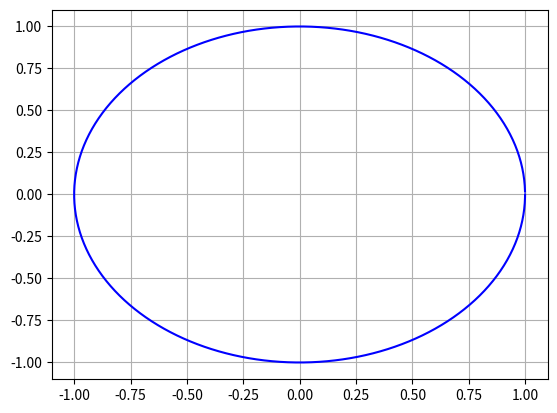

This chart was generated by the following Python code:
import math
import numpy as np
import matplotlib.pyplot as plt

def rot(theta):
    return np.array([[np.cos(theta), -np.sin(theta)],
                    [np.sin(theta), np.cos(theta)]])

# print rads numeric values around a circle
def print_rads_table(total_rotations = 16):
    full_circle = math.pi * 2
    x = full_circle / total_rotations

    th = "div\tval\tunit"

    print("-" * len(th.expandtabs()))
    print(th)
    print("-" * len(th.expandtabs()))

    for i in range(total_rotations):
        print(f"{i+1}/{total_rotations}\t{x * (i + 1):.4f}\trads")

    print("-" * len(th.expandtabs()))

def plot_circle_rads(ax, total_rotations = 16):
    # unit vector line
    v = np.array([[0, 1], [0, 0]])

    # how much to rotate each line
    r = (math.pi * 2) / total_rotations
    for i in range(total_rotations):
        # note, the order you multiple matrics important
        vv = rot(r * (i+1)) @ v 
        plt.plot(vv[0], vv[1])


# plot a point along each degree of edge of circle
def plot_unit_circle(ax, xtranslate = 0, color = 'b'):
    # unit vector line
    total = 360 # 
    v = np.array([[0, 1], [0, 0]])
    r = (math.pi * 2) / total

    cx = np.zeros(total)
    cy = np.zeros(total)

    for i in range(total):
        p = rot(r * (i+1)) @ v
        cx[i] = p[0][1] + xtranslate # grab x value
        cy[i] = p[1][1] # grab y value
       

    plt.plot(cx, cy, color)
    
# create plot
fig, ax = plt.subplots()
ax.axis("auto")
ax.grid()
# add data to plot
# plot_circle_rads(ax)
plot_unit_circle(ax)

# show plot
# plt.show()